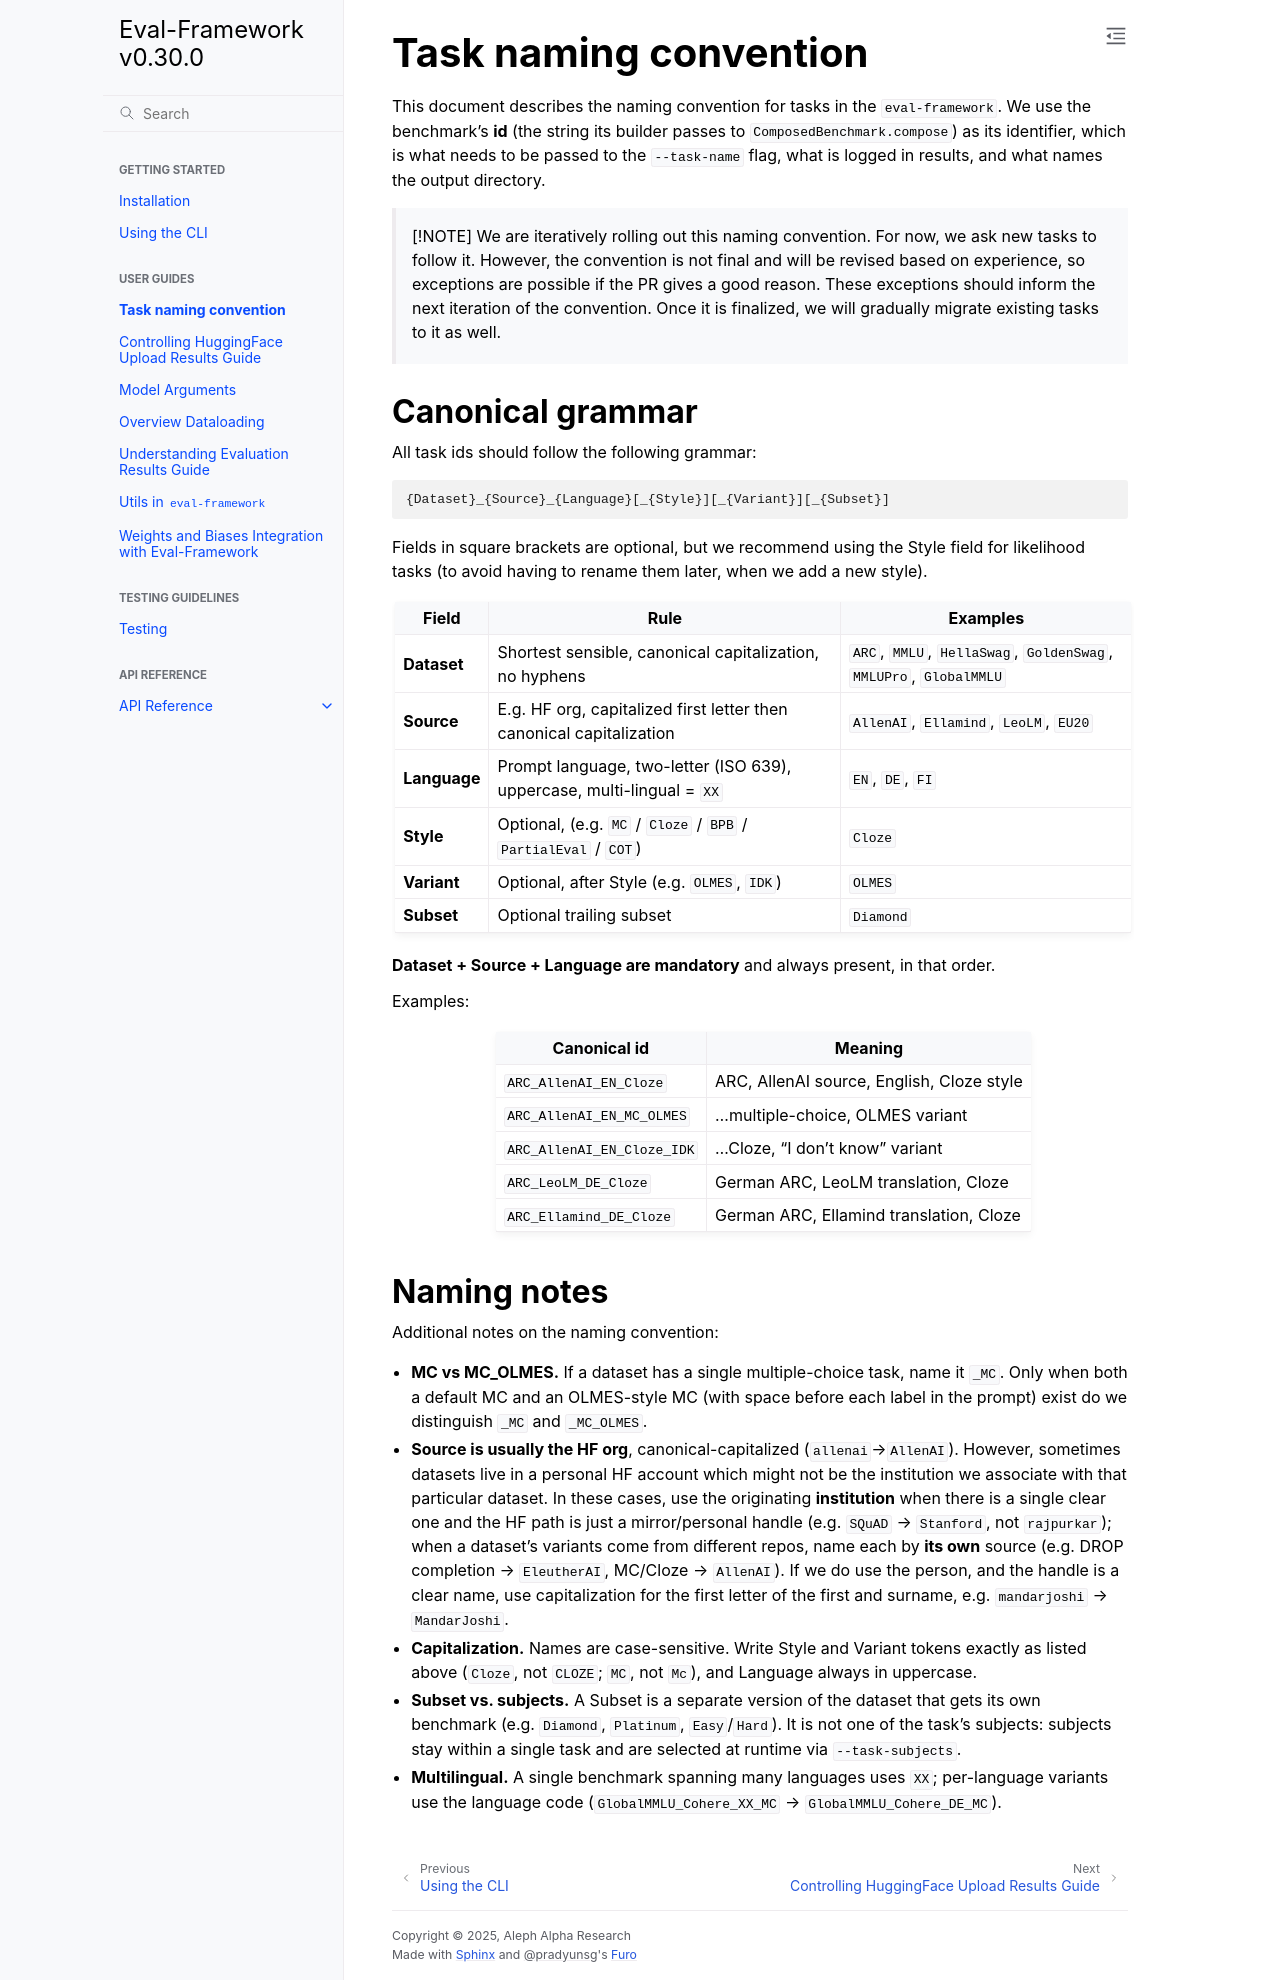

repository: Aleph-Alpha-Research/eval-framework · page: naming_convention.html · generator: sphinx

# Task naming convention

This document describes the naming convention for tasks in the `eval-framework`.
We use the benchmark's **id** (the string its builder passes to `ComposedBenchmark.compose`) as its
identifier, which is what needs to be passed to the `--task-name` flag, what is logged in results,
and what names the output directory.

> [!NOTE]
> We are iteratively rolling out this naming convention. For now, we ask new tasks to follow it.
> However, the convention is not final and will be revised based on experience, so exceptions are possible if the PR gives a good reason.
> These exceptions should inform the next iteration of the convention.
> Once it is finalized, we will gradually migrate existing tasks to it as well.

## Canonical grammar

All task ids should follow the following grammar:

```text
{Dataset}_{Source}_{Language}[_{Style}][_{Variant}][_{Subset}]
```

Fields in square brackets are optional, but we recommend using the Style field for likelihood tasks (to avoid having to rename them later, when we add a new style).

| Field        | Rule                                                                   | Examples                                                          |
| ------------ | ---------------------------------------------------------------------- | ----------------------------------------------------------------- |
| **Dataset**  | Shortest sensible, canonical capitalization, no hyphens                | `ARC`, `MMLU`, `HellaSwag`, `GoldenSwag`, `MMLUPro`, `GlobalMMLU` |
| **Source**   | E.g. HF org, capitalized first letter then canonical capitalization    | `AllenAI`, `Ellamind`, `LeoLM`, `EU20`                            |
| **Language** | Prompt language, two-letter (ISO 639), uppercase, multi-lingual = `XX` | `EN`, `DE`, `FI`                                                  |
| **Style**    | Optional, (e.g. `MC` / `Cloze` / `BPB` / `PartialEval` / `COT`)        | `Cloze`                                                           |
| **Variant**  | Optional, after Style (e.g. `OLMES`, `IDK`)                            | `OLMES`                                                           |
| **Subset**   | Optional trailing subset                                               | `Diamond`                                                         |

**Dataset + Source + Language are mandatory** and always present, in that order.

Examples:

| Canonical id               | Meaning                                   |
| -------------------------- | ----------------------------------------- |
| `ARC_AllenAI_EN_Cloze`     | ARC, AllenAI source, English, Cloze style |
| `ARC_AllenAI_EN_MC_OLMES`  | …multiple-choice, OLMES variant           |
| `ARC_AllenAI_EN_Cloze_IDK` | …Cloze, "I don't know" variant            |
| `ARC_LeoLM_DE_Cloze`       | German ARC, LeoLM translation, Cloze      |
| `ARC_Ellamind_DE_Cloze`    | German ARC, Ellamind translation, Cloze   |

## Naming notes

Additional notes on the naming convention:

- **MC vs MC_OLMES.** If a dataset has a single multiple-choice task, name it `_MC`. Only when both a default MC and an OLMES-style MC (with space before each label in the prompt) exist do we distinguish `_MC` and `_MC_OLMES`.
- **Source is usually the HF org**, canonical-capitalized (`allenai`→`AllenAI`). However, sometimes datasets live in a personal HF account which might not be the institution we associate with that particular dataset. In these cases, use the originating **institution** when there is a single clear one and the HF path is just a mirror/personal handle (e.g. `SQuAD` → `Stanford`, not `rajpurkar`); when a dataset's variants come from different repos, name each by **its own** source (e.g. DROP completion → `EleutherAI`, MC/Cloze → `AllenAI`). If we do use the person, and the handle is a clear name, use capitalization for the first letter of the first and surname, e.g. `mandarjoshi` → `MandarJoshi`.
- **Capitalization.** Names are case-sensitive. Write Style and Variant tokens exactly as listed above (`Cloze`, not `CLOZE`; `MC`, not `Mc`), and Language always in uppercase.
- **Subset vs. subjects.** A Subset is a separate version of the dataset that gets its own benchmark (e.g. `Diamond`, `Platinum`, `Easy`/`Hard`). It is not one of the task's subjects: subjects stay within a single task and are selected at runtime via `--task-subjects`.
- **Multilingual.** A single benchmark spanning many languages uses `XX`; per-language variants use the language code (`GlobalMMLU_Cohere_XX_MC` → `GlobalMMLU_Cohere_DE_MC`).
